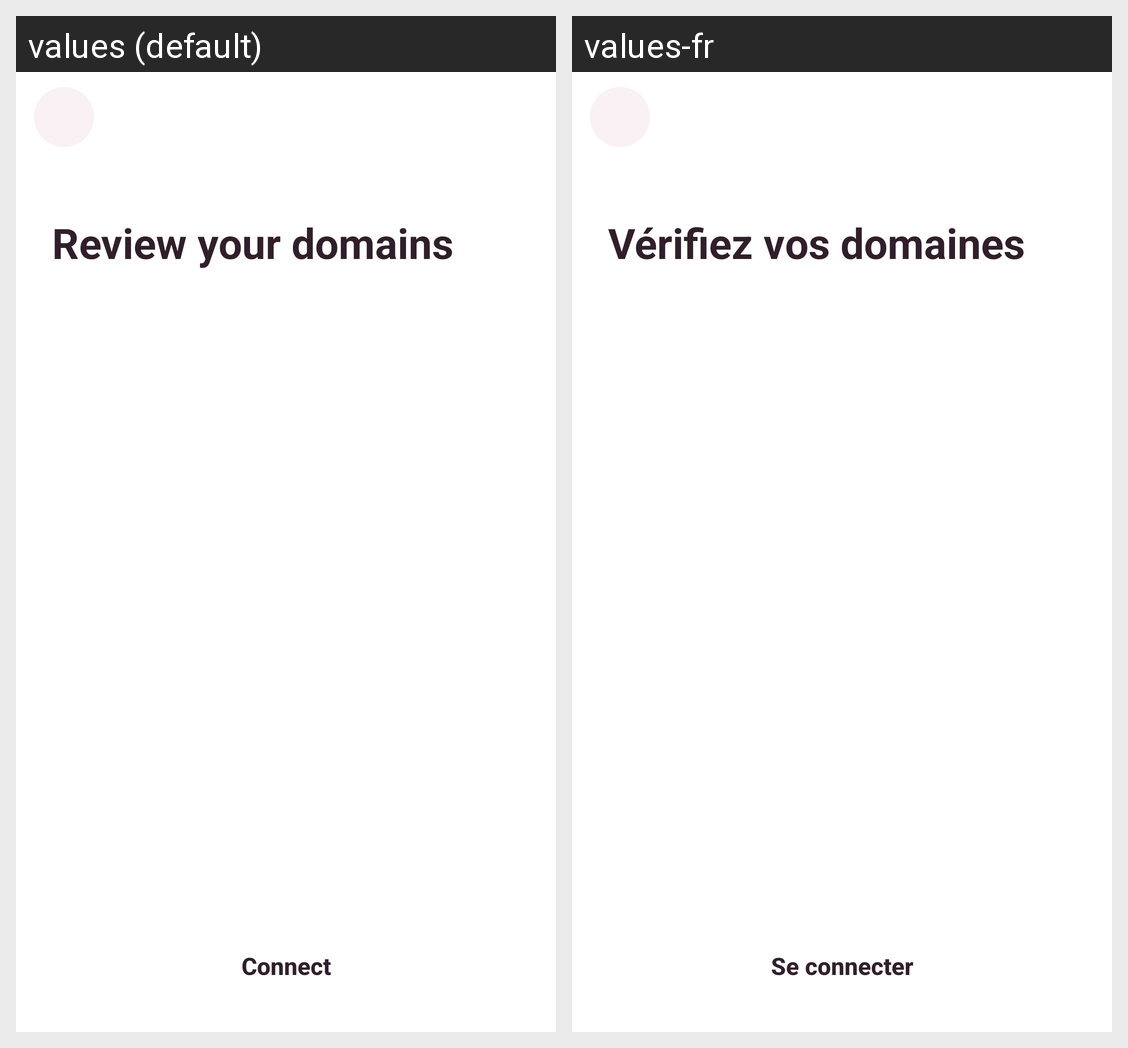

This grid shows one Android layout under two languages. Give, for every string resource on the screen, its name, the default text and each shown locale's text.
Android screen res/layout/panel_signin.xml rendered under 2 locales, left to right: values (default), values-fr. Device: Nexus 5 (rendered at 1080×1920; each locale shown at half size, 540×960, under a caption strip naming it); theme AppTheme.
Strings drawn on this screen, with the default value and each locale's value (text and hints the layout hard-codes, and strings that could not be matched under every locale, appear in the picture but are not listed):

servers_title
  values: Review your domains
  values-fr: Vérifiez vos domaines

password_submit
  values: Connect
  values-fr: Se connecter
